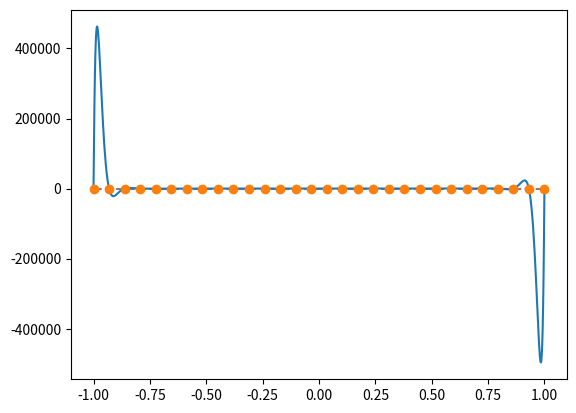
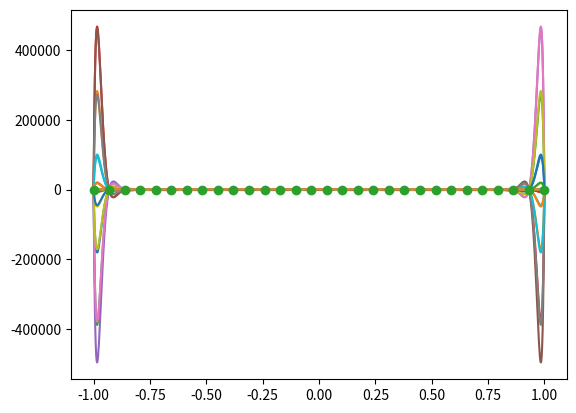
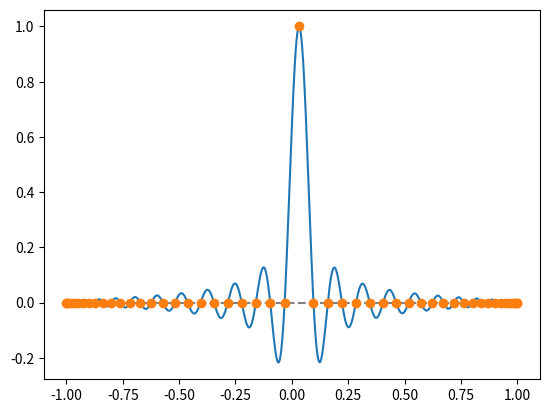
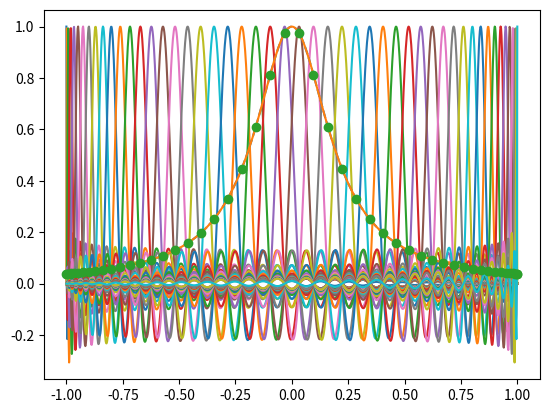

The script that saved these images, in order:
import numpy as np
import matplotlib.pyplot as plt
from scipy.interpolate import barycentric_interpolate

def f(x):
    "The function we want to interpolate."
    return 1/(1+25*x**2)

# number of grid points
n = 30

# equally spaced points
x = np.linspace(-1, 1, n)

# the fine grid for plotting
x_f = np.linspace(-1, 1, 1000)

# draw one of the polynomials
plt.figure()
y = np.zeros(n)
y[int(n/2)] = 1
plt.plot([-1, 1], [0, 0], '--', color='grey')
plt.plot(x_f, barycentric_interpolate(x, y, x_f))
plt.plot(x, y, 'o')

# draw the interpolating polynomials
plt.figure()
p_basis = []
for i in range(n):
    y = np.zeros(n)
    y[i] = 1
    p_basis.append(barycentric_interpolate(x, y, x_f))
    plt.plot(x_f, p_basis[-1])

# use the interpolation formula
p = np.zeros(len(x_f))
for i in range(n):
    p += f(x[i])*p_basis[i]
plt.plot( x_f, f(x_f), '--')
plt.plot( x_f, p)
plt.plot( x, f(x), 'o')

# number of grid points
n = 50

# Chebyshev spaced points
z = np.linspace(0, 1, n)
x = -1 + (1 - np.cos(np.pi*z))

# the fine grid for plotting
x_f = np.linspace(-1, 1, 1000)

# draw one of the polynomials
plt.figure()
y = np.zeros(n)
y[int(n/2)] = 1
plt.plot([-1, 1], [0, 0], '--', color='grey')
plt.plot(x_f, barycentric_interpolate(x, y, x_f))
plt.plot(x, y, 'o')

# draw the interpolating polynomials
plt.figure()
p_basis = []
for i in range(n):
    y = np.zeros(n)
    y[i] = 1
    p_basis.append(barycentric_interpolate(x, y, x_f))
    plt.plot(x_f, p_basis[-1])

# use the interpolation formula
p = np.zeros(len(x_f))
for i in range(n):
    p += f(x[i])*p_basis[i]
plt.plot( x_f, f(x_f), '--')
plt.plot( x_f, p)
plt.plot( x, f(x), 'o')

